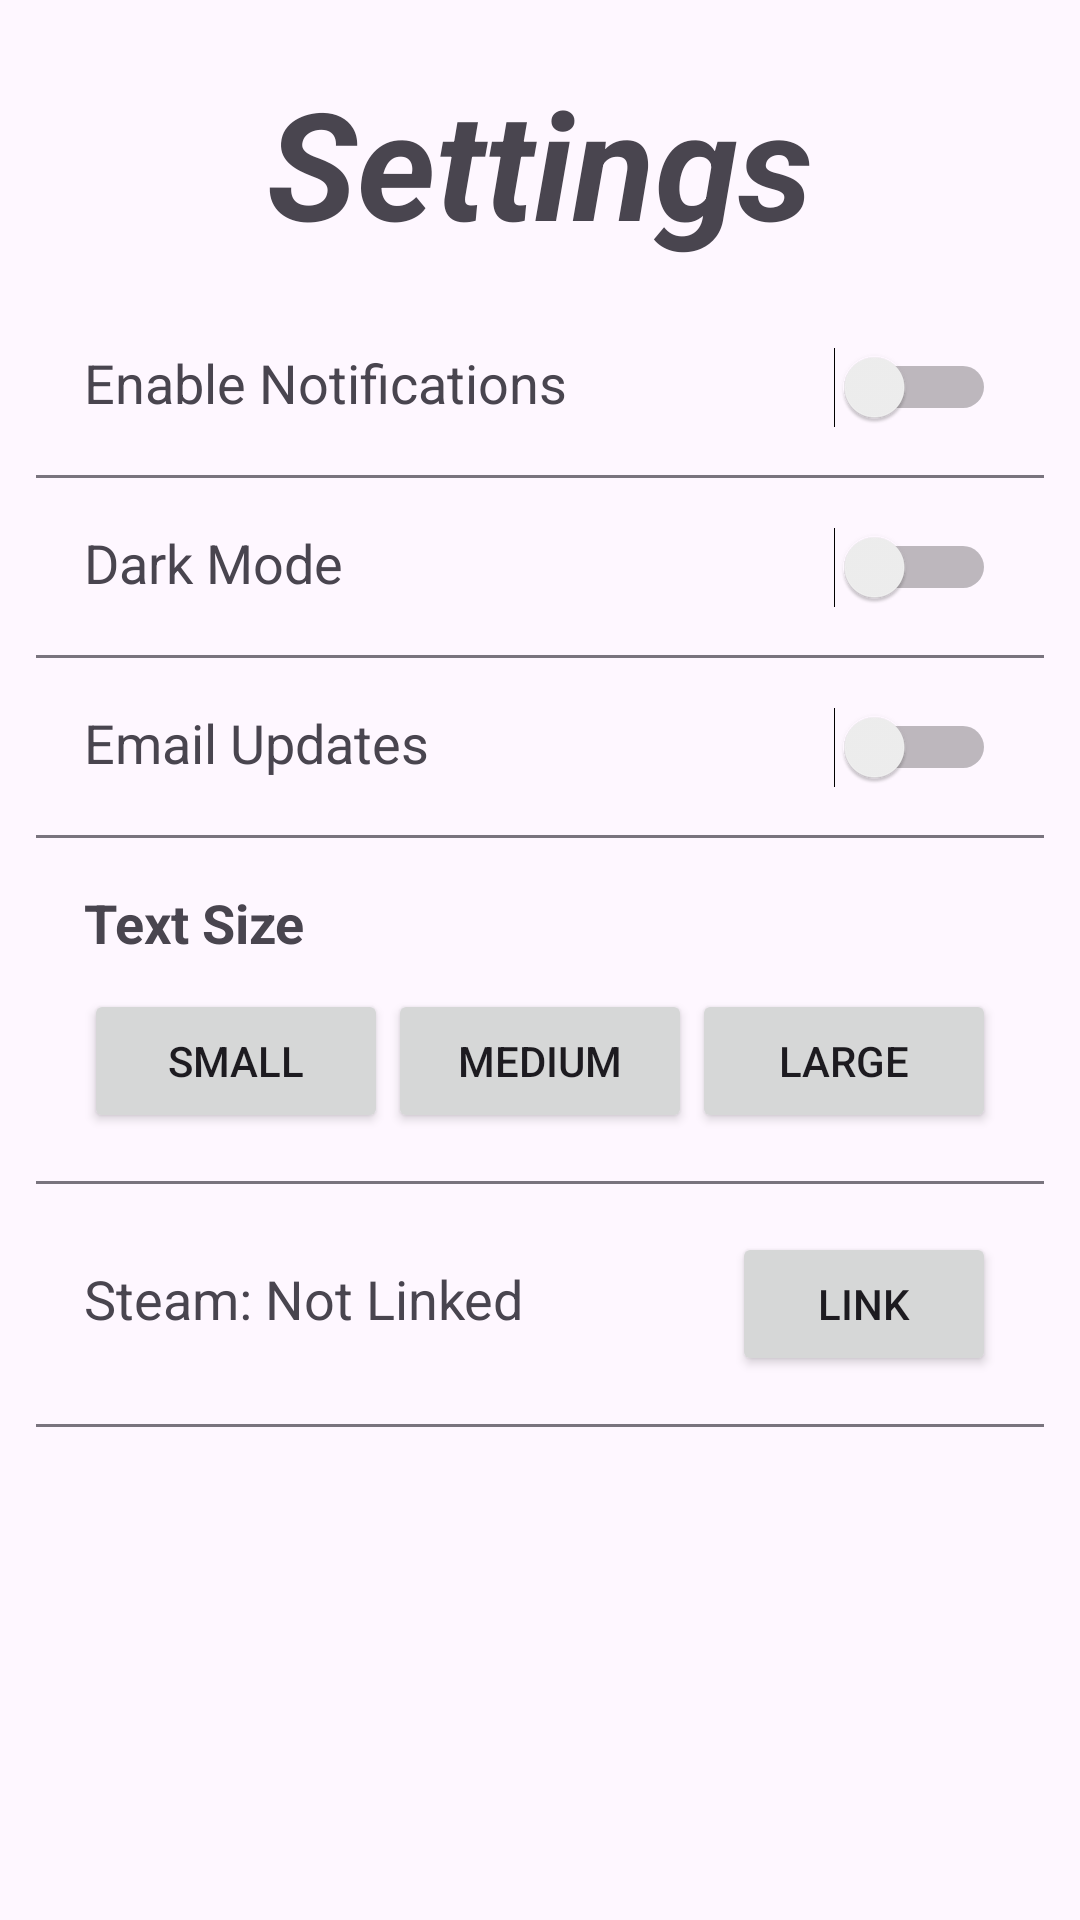

Layout XML and referenced resources for this Android screen:
<!-- AndroidManifest.xml: application theme Theme.LudexCyrpta -->
<!-- res/layout/settings_screen.xml -->
<?xml version="1.0" encoding="utf-8"?>
<androidx.constraintlayout.widget.ConstraintLayout xmlns:android="http://schemas.android.com/apk/res/android"
    xmlns:app="http://schemas.android.com/apk/res-auto"
    xmlns:tools="http://schemas.android.com/tools"
    android:layout_width="match_parent"
    android:layout_height="match_parent"
    tools:context=".SettingsFragment">

    <TextView
        android:id="@+id/settingsPageHdr"
        android:layout_width="0dp"
        android:layout_height="wrap_content"
        android:gravity="center"
        android:text="Settings"
        android:textSize="50sp"
        android:textStyle="bold|italic"
        app:layout_constraintBottom_toBottomOf="parent"
        app:layout_constraintEnd_toEndOf="parent"
        app:layout_constraintHorizontal_bias="0.198"
        app:layout_constraintStart_toStartOf="parent"
        app:layout_constraintTop_toTopOf="parent"
        app:layout_constraintVertical_bias="0.036" />

    <ScrollView
        android:id="@+id/settingsScroll"
        android:layout_width="0dp"
        android:layout_height="0dp"
        app:layout_constraintTop_toBottomOf="@id/settingsPageHdr"
        app:layout_constraintStart_toStartOf="parent"
        app:layout_constraintEnd_toEndOf="parent"
        app:layout_constraintBottom_toBottomOf="parent">

        <LinearLayout
            android:layout_width="match_parent"
            android:layout_height="wrap_content"
            android:orientation="vertical"
            android:padding="12dp">

            
            <LinearLayout
                android:id="@+id/setting_notifications"
                android:layout_width="match_parent"
                android:layout_height="wrap_content"
                android:orientation="horizontal"
                android:padding="16dp"
                android:background="?attr/colorSurface">

                <TextView
                    android:id="@+id/text_notifications"
                    android:layout_width="0dp"
                    android:layout_height="wrap_content"
                    android:layout_weight="1"
                    android:text="Enable Notifications"
                    android:textSize="18sp"/>

                <Switch
                    android:id="@+id/switch_notifications"
                    android:layout_width="wrap_content"
                    android:layout_height="wrap_content"/>
            </LinearLayout>

            <View
                android:layout_width="match_parent"
                android:layout_height="1dp"
                android:background="?attr/colorOutline"/>

            
            <LinearLayout
                android:id="@+id/setting_darkmode"
                android:layout_width="match_parent"
                android:layout_height="wrap_content"
                android:orientation="horizontal"
                android:padding="16dp"
                android:background="?attr/colorSurface">

                <TextView
                    android:id="@+id/text_darkmode"
                    android:layout_width="0dp"
                    android:layout_height="wrap_content"
                    android:layout_weight="1"
                    android:text="Dark Mode"
                    android:textSize="18sp"/>

                <Switch
                    android:id="@+id/switch_darkmode"
                    android:layout_width="wrap_content"
                    android:layout_height="wrap_content"
                    android:checked="false"/>
            </LinearLayout>

            <View
                android:layout_width="match_parent"
                android:layout_height="1dp"
                android:background="?attr/colorOutline"/>

            
            <LinearLayout
                android:id="@+id/setting_email_updates"
                android:layout_width="match_parent"
                android:layout_height="wrap_content"
                android:orientation="horizontal"
                android:padding="16dp"
                android:background="?attr/colorSurface">

                <TextView
                    android:id="@+id/text_email_updates"
                    android:layout_width="0dp"
                    android:layout_height="wrap_content"
                    android:layout_weight="1"
                    android:text="Email Updates"
                    android:textSize="18sp"/>

                <Switch
                    android:id="@+id/switch_email_updates"
                    android:layout_width="wrap_content"
                    android:layout_height="wrap_content"/>
            </LinearLayout>

            <View
                android:layout_width="match_parent"
                android:layout_height="1dp"
                android:background="?attr/colorOutline"/>

            
            <LinearLayout
                android:id="@+id/setting_text_size"
                android:layout_width="match_parent"
                android:layout_height="wrap_content"
                android:orientation="vertical"
                android:padding="16dp"
                android:background="?attr/colorSurface">

                <TextView
                    android:id="@+id/text_textsize_label"
                    android:layout_width="wrap_content"
                    android:layout_height="wrap_content"
                    android:text="Text Size"
                    android:textSize="18sp"
                    android:textStyle="bold"/>

                <LinearLayout
                    android:layout_width="match_parent"
                    android:layout_height="wrap_content"
                    android:orientation="horizontal"
                    android:gravity="center"
                    android:paddingTop="10dp">

                    <Button
                        android:id="@+id/btn_text_small"
                        android:layout_width="0dp"
                        android:layout_height="wrap_content"
                        android:layout_weight="1"
                        android:text="Small"/>

                    <Button
                        android:id="@+id/btn_text_medium"
                        android:layout_width="0dp"
                        android:layout_height="wrap_content"
                        android:layout_weight="1"
                        android:text="Medium"/>

                    <Button
                        android:id="@+id/btn_text_large"
                        android:layout_width="0dp"
                        android:layout_height="wrap_content"
                        android:layout_weight="1"
                        android:text="Large"/>
                </LinearLayout>
            </LinearLayout>

            <View
                android:layout_width="match_parent"
                android:layout_height="1dp"
                android:background="?attr/colorOutline"/>

            
            <LinearLayout
                android:id="@+id/setting_steam"
                android:layout_width="match_parent"
                android:layout_height="wrap_content"
                android:orientation="horizontal"
                android:padding="16dp"
                android:background="?attr/colorSurface">

                <TextView
                    android:id="@+id/steamStatusText"
                    android:layout_width="0dp"
                    android:layout_height="wrap_content"
                    android:layout_weight="1"
                    android:text="Steam: Not Linked"
                    android:textSize="18sp"/>

                <Button
                    android:id="@+id/steamLinkBtn"
                    android:layout_width="wrap_content"
                    android:layout_height="wrap_content"
                    android:text="Link"/>
            </LinearLayout>

            <View
                android:layout_width="match_parent"
                android:layout_height="1dp"
                android:background="?attr/colorOutline"/>
        </LinearLayout>
    </ScrollView>
</androidx.constraintlayout.widget.ConstraintLayout>
<!-- resources referenced by this layout -->
<resources>
  <style name="Theme.LudexCyrpta" parent="Base.Theme.LudexCyrpta" />
  <style name="Base.Theme.LudexCyrpta" parent="Theme.Material3.DayNight.NoActionBar">
          
          
      </style>
</resources>
